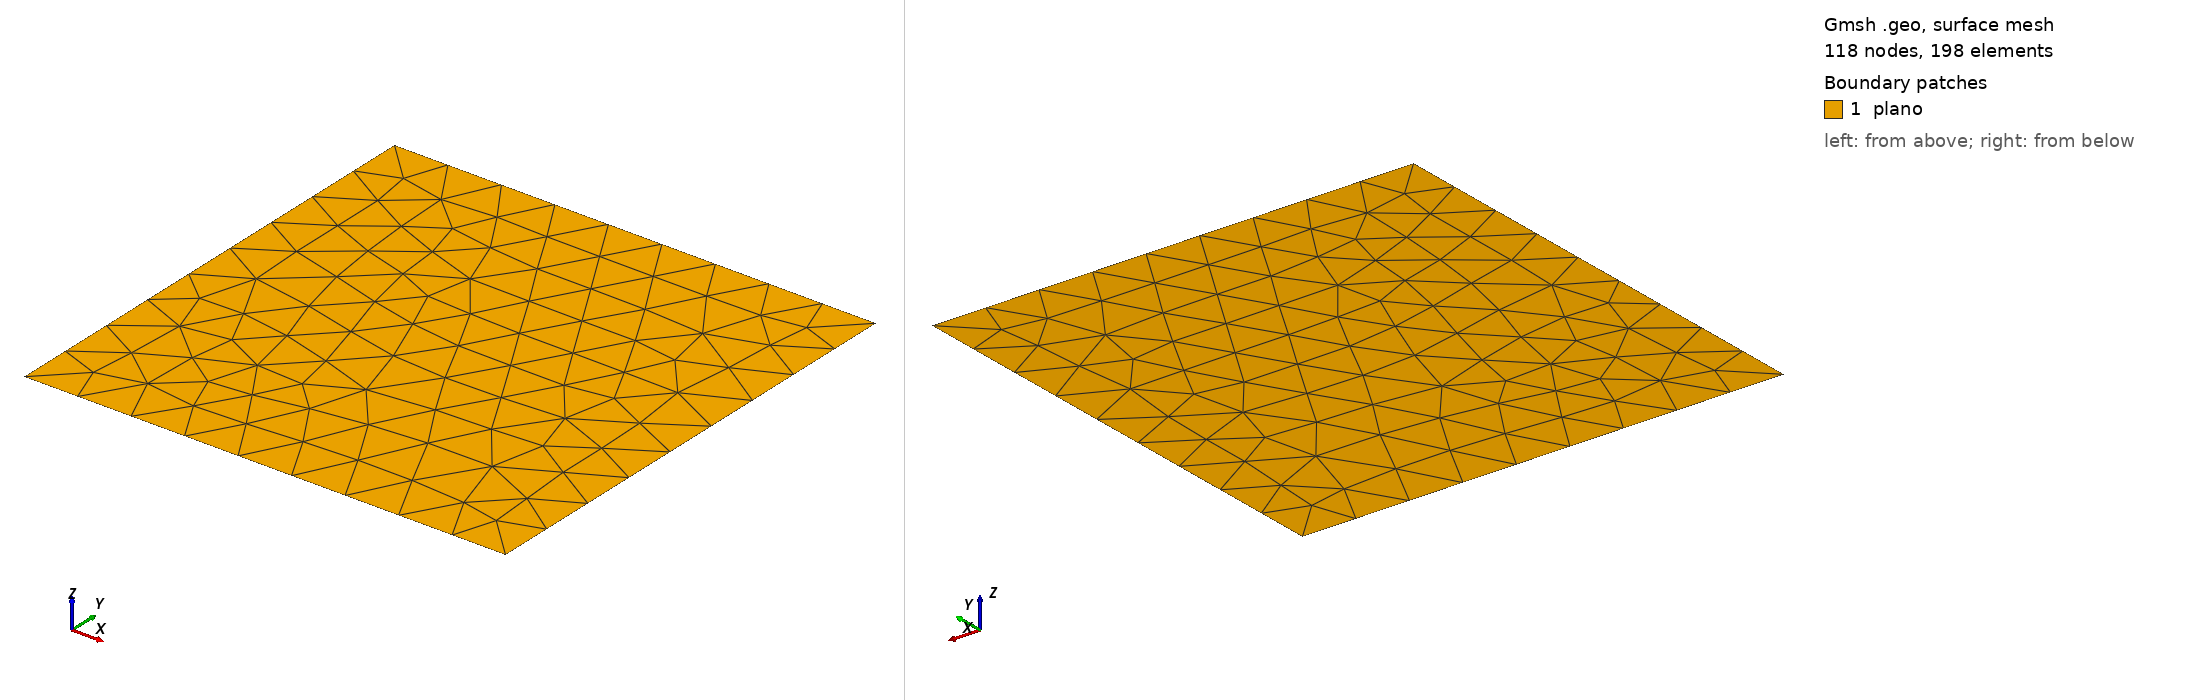

Gmsh geometry script, surface-meshed: 118 nodes, 198 surface elements. Boundary patches (legend numbers): 1 plano. Left view from above one corner, right view from below the opposite corner. Legend entries are the model's physical surfaces. The drawing asked Gmsh for element sizes between 1% and 20% of the model's largest extent; the script's own settings can give other sizes.

=== trian4.geo (drawn) ===
//+
SetFactory("OpenCASCADE");

Rectangle(1) = {0, 0, 0, 1, 1, 0};
//+
Physical Point("fix", 3) = {1};
//+
Physical Curve("contorno", 2) = {4, 1, 2, 3};
//+
Physical Surface("plano", 1) = {1};
//+
//Transfinite Surface {1};
//+
Transfinite Curve {4, 2} = 10 Using Progression 1;
//+
Transfinite Curve {1, 3} = 10 Using Progression 1;
